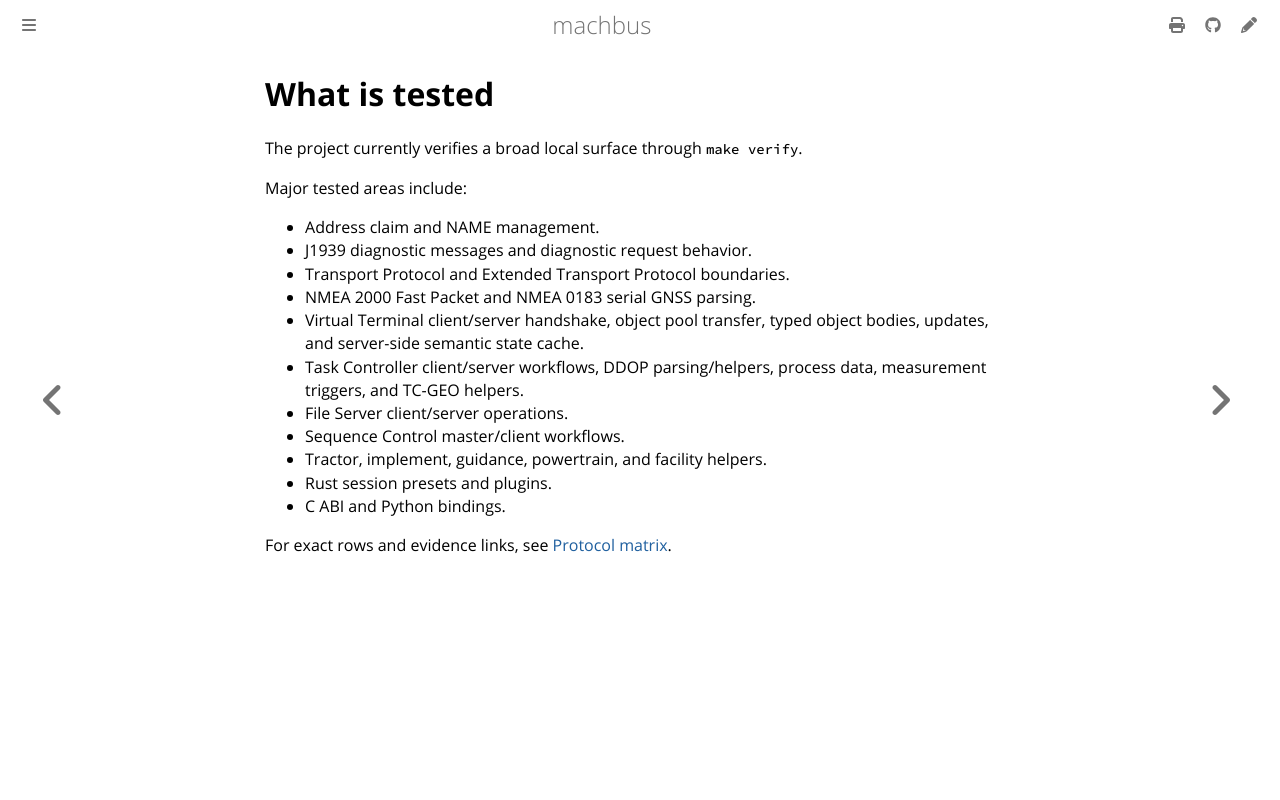

repository: robolibs/machbus · page: conformity/what-is-tested.html · generator: mdbook

# What is tested

The project currently verifies a broad local surface through `make verify`.

Major tested areas include:

- Address claim and NAME management.
- J1939 diagnostic messages and diagnostic request behavior.
- Transport Protocol and Extended Transport Protocol boundaries.
- NMEA 2000 Fast Packet and NMEA 0183 serial GNSS parsing.
- Virtual Terminal client/server handshake, object pool transfer, typed object
  bodies, updates, and server-side semantic state cache.
- Task Controller client/server workflows, DDOP parsing/helpers, process data,
  measurement triggers, and TC-GEO helpers.
- File Server client/server operations.
- Sequence Control master/client workflows.
- Tractor, implement, guidance, powertrain, and facility helpers.
- Rust session presets and plugins.
- C ABI and Python bindings.

For exact rows and evidence links, see [Protocol matrix](../reference/protocol-matrix.md).
